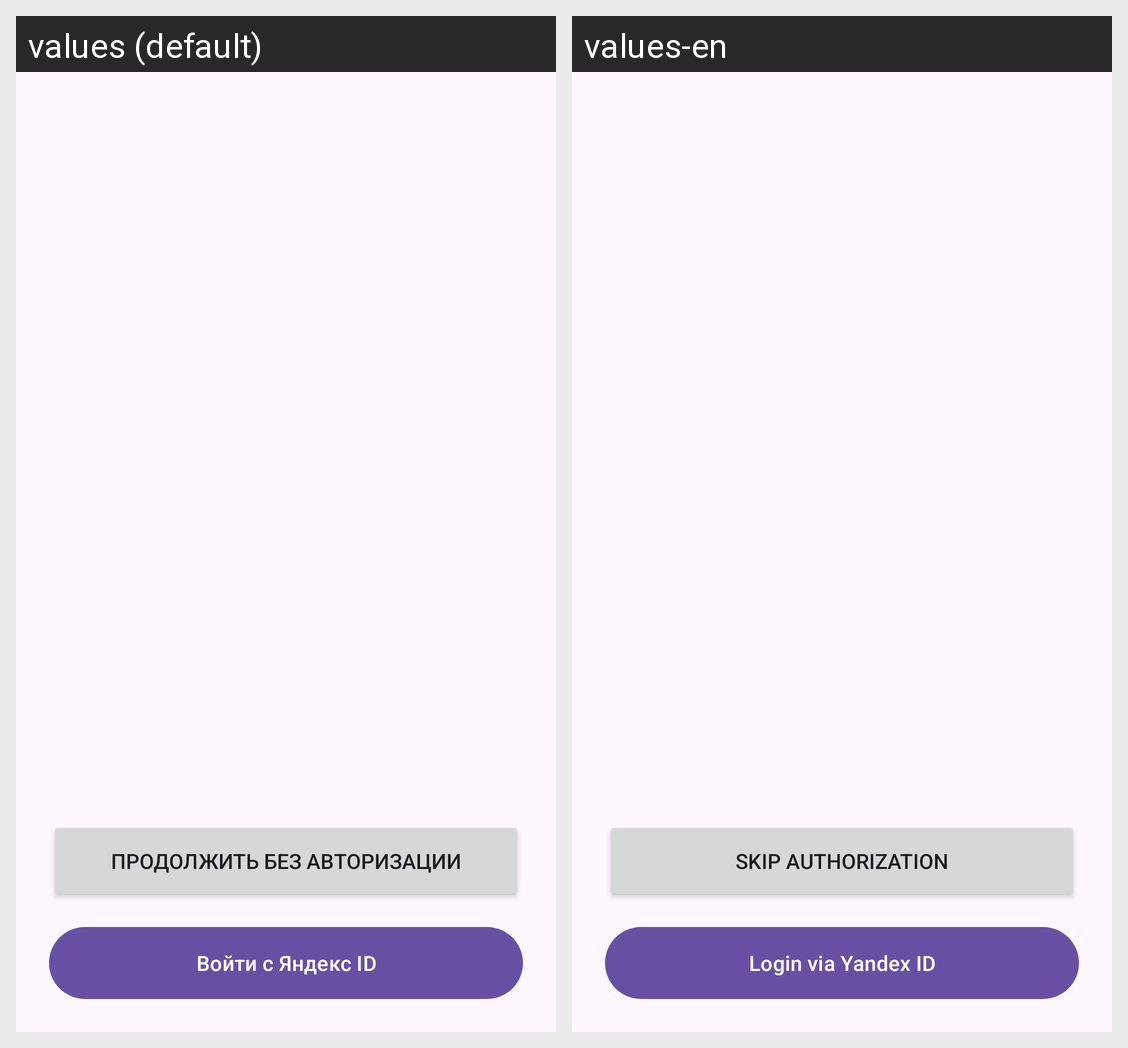

Translations of the strings shown on this Android screen, per locale in the grid:
Android screen res/layout/activity_auth.xml rendered under 2 locales, left to right: values (default), values-en. Device: Nexus 5 (rendered at 1080×1920; each locale shown at half size, 540×960, under a caption strip naming it); theme Theme.ToDo.
Strings drawn on this screen, with the default value and each locale's value (text and hints the layout hard-codes, and strings that could not be matched under every locale, appear in the picture but are not listed):

id
  values: Войти с Яндекс ID
  values-en: Login via Yandex ID

skip_auth
  values: Продолжить без авторизации
  values-en: Skip authorization
